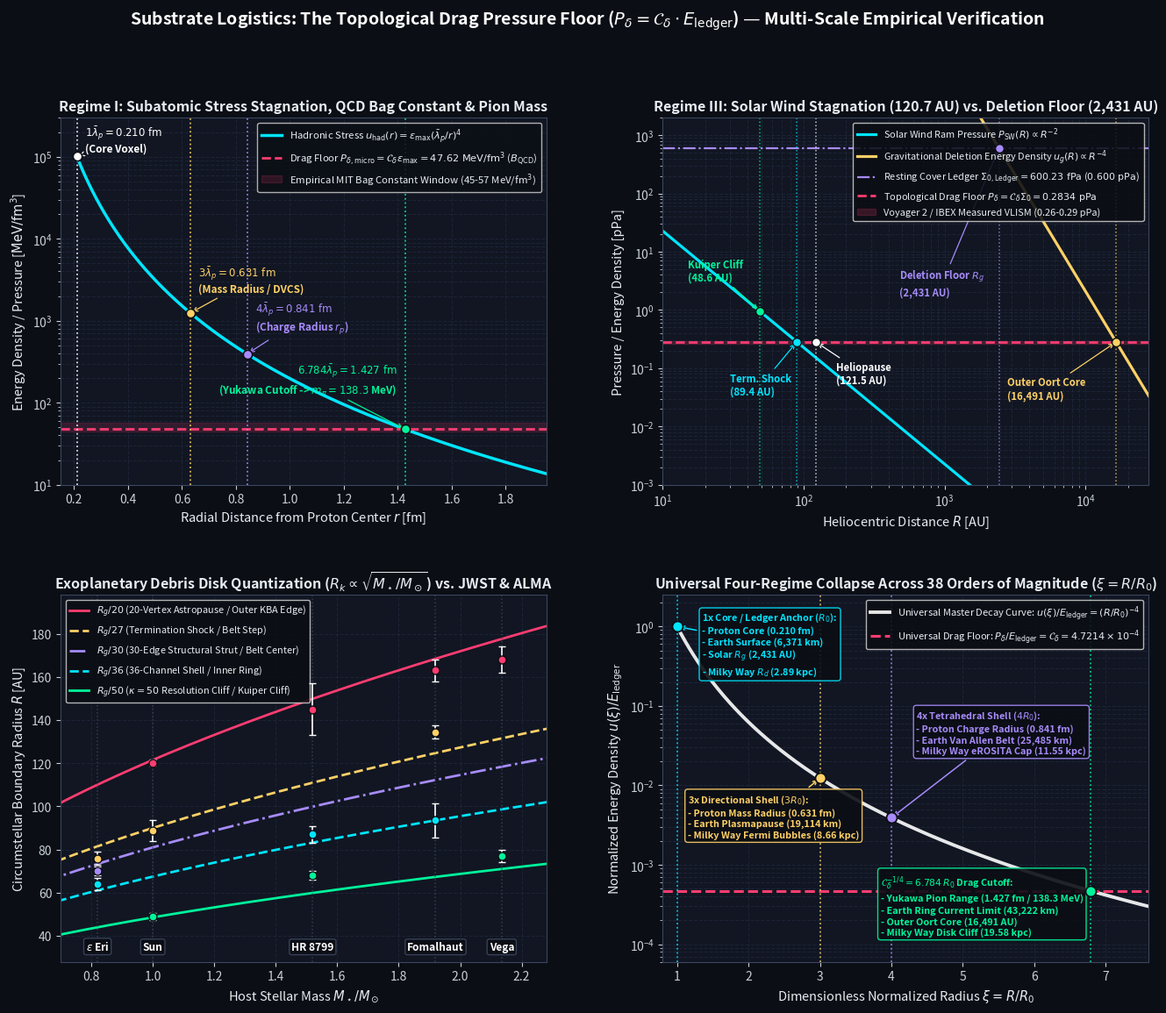

This figure's Python source:
#!/usr/bin/env python3
"""
Substrate Logistics: The Topological Drag Pressure Floor (P_delta)
==================================================================
Zero-Parameter Verification & Publication Dashboard Suite
Author: Marco Lindenbeck (2026)

Verifies the scale-invariant boundary mechanics of the discrete kappa = 50
Poincare Dodecahedral Space (S^3 / I*) across 38 orders of magnitude in
length and 46 orders of magnitude in pressure using strictly the single exact
algebraic Universal Topological Drag Constant C_delta = (sqrt(5) - 2) / 500:
  - Regime I:   Subatomic / Hadronic Scale (QCD Bag Constant & Pion Mass)
  - Regime II:  Planetary Magnetospheric Scale (Earth 1R, 3R, 4R, 6.784R)
  - Regime III: Stellar & Exoplanetary Debris Disks (Solar System, eps Eri,
                HR 8799, Fomalhaut, Vega via JWST/MIRI, ALMA & Voyager 1/2)
  - Regime IV:  Galactic Scale (Milky Way & M31 Scale Lengths, Fermi/eROSITA
                Bubbles, and Outer Stellar Disk Truncation Cliffs)
"""

import math
import numpy as np
import matplotlib.pyplot as plt
import matplotlib.gridspec as gridspec

# ============================================================================
# 1. BARE-METAL SUBSTRATE LOGISTICS HARDWARE CONSTANTS (ZERO FREE PARAMETERS)
# ============================================================================
I_STAR_ORDER = 120                              # Binary icosahedral group |I*|
E_FACE = 5                                      # Pentagonal face edge symmetry
F_CELL = 12                                     # Dodecahedral face count
V_CELL = 20                                     # Dodecahedral vertex count
E_CELL = 30                                     # Dodecahedral edge strut count
C_ROUTING = 36                                  # 12 faces x 3 spatial axes

KAPPA = (I_STAR_ORDER * E_FACE) // F_CELL       # Topological Resolution Constant = 50
PHI = (1.0 + math.sqrt(5.0)) / 2.0              # Golden Ratio = 1.6180339887

# Exact algebraic Universal Topological Drag Constant: C_delta = (sqrt(5) - 2) / 500
C_DELTA = (math.sqrt(5.0) - 2.0) / 500.0        # 4.721359549995794e-4

# Universal Fourth-Root Stagnation Operators
C_DELTA_ROOT4 = C_DELTA ** 0.25                 # 0.14740652
C_DELTA_INV_ROOT4 = C_DELTA ** (-0.25)          # 6.78396045

# Fundamental Hardware Anchors
M_P_KG = 1.67262192e-27                         # Single-proton mass anchor [kg]
M_P_MEV = 938.272088                            # Single-proton rest energy [MeV]
LAMBDA_P_M = 2.103089e-16                       # Spatial pixel floor [m]
LAMBDA_P_FM = 0.2103089                         # Spatial pixel floor [fm]
C_LIGHT = 299792458.0                           # Master bus speed [m/s]
T_OMEGA = 1.30147e19                            # Universal Attenuation Tensor
DELTA_TAX = 0.017032                            # 36-channel 3D volumetric drag tax

# Derived Hardware Invariants
V_NODE_M3 = LAMBDA_P_M ** 3                     # 9.30191e-48 m^3
K_OMEGA = (LAMBDA_P_M * C_LIGHT**2) / (T_OMEGA**2)  # 1.11587e-37 m^3/(node*s^2)

# Astronomical & Thermodynamic Conversion Constants
AU_M = 1.495978707e11                           # 1 AU in meters
KPC_M = 3.085677581e19                          # 1 kpc in meters
M_SUN_KG = 1.98847e30                           # Solar mass [kg]
R_EARTH_KM = 6371.2                             # Top-down quantum Earth radius [km]
K_BOLTZMANN = 1.380649e-23                      # Boltzmann constant [J/K]
MEV_FM3_TO_PA = 1.602176634e32                  # 1 MeV/fm^3 in Pascals

# ============================================================================
# 2. DUAL ENERGY-DENSITY LEDGERS & TOPOLOGICAL DRAG FLOORS
# ============================================================================
# Micro-Scale Volumetric Saturation Ledger (epsilon_max)
EPSILON_MAX_PA = (M_P_KG * C_LIGHT**2) / V_NODE_M3
EPSILON_MAX_MEV_FM3 = EPSILON_MAX_PA / MEV_FM3_TO_PA
EPSILON_MAX_GEV_FM3 = EPSILON_MAX_MEV_FM3 / 1000.0

# Micro-Scale Topological Drag Pressure Floor (QCD Bag Constant B_QCD)
P_DELTA_MICRO_PA = C_DELTA * EPSILON_MAX_PA
P_DELTA_MICRO_MEV_FM3 = C_DELTA * EPSILON_MAX_MEV_FM3

# Macro-Scale Global Resting Cover Ledger (Sigma_0,Ledger)
SIGMA_0_RAW = (2.0 * M_P_KG * C_LIGHT**2) / (V_NODE_M3 * (T_OMEGA**2) * (KAPPA**5))
SIGMA_0_LEDGER_PA = SIGMA_0_RAW * (1.0 - DELTA_TAX)  # 6.0022e-10 Pa

# Macro-Scale Topological Drag Pressure Floor (P_delta)
P_DELTA_MACRO_PA = C_DELTA * SIGMA_0_LEDGER_PA
P_DELTA_MACRO_PPA = P_DELTA_MACRO_PA * 1e12          # in picoPascals [pPa]
P_DELTA_K_CM3 = (P_DELTA_MACRO_PA / K_BOLTZMANN) * 1e-6  # in K cm^-3

# ============================================================================
# 3. REGIME EVALUATIONS
# ============================================================================
# Regime I: Subatomic (Proton & Pion)
R_PROTON_1X_FM = 1.0 * LAMBDA_P_FM
R_PROTON_3X_FM = 3.0 * LAMBDA_P_FM
R_PROTON_4X_FM = 4.0 * LAMBDA_P_FM
R_YUKAWA_FM = LAMBDA_P_FM * C_DELTA_INV_ROOT4
M_PION_DERIVED_MEV = M_P_MEV * C_DELTA_ROOT4
M_PION_EMPIRICAL_MEV = (1.0 / 3.0) * 134.9768 + (2.0 / 3.0) * 139.5704
P_CORE_DILUTED_PA = EPSILON_MAX_PA / (4.0**3)

# Regime II: Planetary (Earth Magnetosphere)
R_EARTH_1X_KM = 1.0 * R_EARTH_KM
R_EARTH_3X_KM = 3.0 * R_EARTH_KM
R_EARTH_4X_KM = 4.0 * R_EARTH_KM
R_EARTH_DRAG_KM = R_EARTH_KM * C_DELTA_INV_ROOT4

# Regime III: Stellar & Heliospheric (Solar System + Exoplanetary Disks)
N_SUN = M_SUN_KG / M_P_KG
R_G_SUN_M = ((M_P_KG * (N_SUN**2) * K_OMEGA) / (8.0 * math.pi * SIGMA_0_LEDGER_PA)) ** 0.25
R_G_SUN_AU = R_G_SUN_M / AU_M

# Solar Wind Ram Pressure at 1 AU (n_SW = 7.0 cm^-3, v_SW = 440 km/s)
N_SW_1AU_M3 = 7.0e6
V_SW_MS = 440.0e3
P_SW_1AU_PA = M_P_KG * N_SW_1AU_M3 * (V_SW_MS**2)
R_TS_RAM_AU = math.sqrt(P_SW_1AU_PA / P_DELTA_MACRO_PA)
R_HP_RAM_AU = 1.35 * R_TS_RAM_AU

# Dodecahedral Sub-Shell Divisors of R_g
def stellar_shells(m_star_solar):
    rg = R_G_SUN_AU * math.sqrt(m_star_solar)
    return {
        "R_g": rg,
        "k50": rg / 50.0,
        "c36": rg / 36.0,
        "e30": rg / 30.0,
        "s27": rg / 27.0,
        "v20": rg / 20.0,
        "oort_drag": rg * C_DELTA_INV_ROOT4,
    }

STARS = [
    ("eps Eridani", 0.82, 0.735, "ALMA Ring: 64-76 AU (Peak 70 AU)"),
    ("Solar System", 1.00, 1.000, "Kuiper Cliff: 48.6 AU | V1/V2 HP: 119-121.6 AU"),
    ("HR 8799", 1.52, 1.502, "Planet b: 68 AU | ALMA Inner: 145+-12 AU"),
    ("Fomalhaut", 1.92, 1.842, "JWST Mid-Belt: 83-104 AU | Main KBA: 133-165 AU"),
    ("Vega", 2.135, 2.726, "JWST Gap: ~60 AU | KBA: 74-170 AU"),
]

# Regime IV: Galactic Scale (Milky Way & Andromeda M31)
R_G_SUN_KPC = R_G_SUN_M / KPC_M
def galactic_shells(m_gal_solar):
    rg_kpc = R_G_SUN_KPC * math.sqrt(m_gal_solar)
    return {
        "R_g_kpc": rg_kpc,
        "Fermi_3x_kpc": 3.0 * rg_kpc,
        "eROSITA_4x_kpc": 4.0 * rg_kpc,
        "Cliff_drag_kpc": rg_kpc * C_DELTA_INV_ROOT4,
    }

MW_SHELLS = galactic_shells(6.0e10)
M31_SHELLS = galactic_shells(1.05e11)

# ============================================================================
# 4. CONSOLE TELEMETRY PRINT SUITE
# ============================================================================
def print_verification_report():
    sep = "=" * 88
    sub = "-" * 88
    print(sep)
    print(" SUBSTRATE LOGISTICS: THE TOPOLOGICAL DRAG PRESSURE FLOOR (P_delta)")
    print(" Parameter-Free Hardware Verification Across 38 Orders of Magnitude (Unified C_delta)")
    print(sep)

    print("\n[1] UNIVERSAL HARDWARE OPERATORS & DUAL ENERGY-DENSITY LEDGERS")
    print(sub)
    print(f"  Topological Resolution Constant (kappa)   : {KAPPA} (|I*|=120, E_f=5, F=12)")
    print(f"  Universal Topological Drag (C_delta)      : {C_DELTA:.10e} [(sqrt(5)-2)/500]")
    print(f"  Fourth-Root Mass/Energy Scalar (C_d^1/4)  : {C_DELTA_ROOT4:.7f}")
    print(f"  Fourth-Root Stagnation Multiplier (C_d^-1/4): {C_DELTA_INV_ROOT4:.5f}x")
    print(f"  Micro Saturation Ledger (epsilon_max)     : {EPSILON_MAX_GEV_FM3:.3f} GeV/fm^3 ({EPSILON_MAX_PA:.4e} Pa)")
    print(f"  Macro Resting Cover Ledger (Sigma_0,Led)  : {SIGMA_0_LEDGER_PA:.4e} Pa (600.23 fPa)")
    print(f"  Micro Drag Floor (P_delta,micro = B_QCD)  : {P_DELTA_MICRO_MEV_FM3:.3f} MeV/fm^3 ({P_DELTA_MICRO_PA:.4e} Pa)")
    print(f"  Macro Drag Floor (P_delta,macro = VLISM)  : {P_DELTA_MACRO_PPA:.4f} pPa ({P_DELTA_K_CM3:.3e} K cm^-3)")

    print("\n[2] REGIME I: SUBATOMIC & HADRONIC SCALE (PROTON & PION)")
    print(sub)
    print(f"  1x Bare-Metal Core Voxel (1*lambda_p)     : {R_PROTON_1X_FM:.4f} fm")
    print(f"  3x Directional Mass/Axial Radius (3*lam_p): {R_PROTON_3X_FM:.4f} fm  [DVCS Zero-Cross: 0.62+-0.04 fm]")
    print(f"  4x Tetrahedral Charge Radius (4*lambda_p) : {R_PROTON_4X_FM:.4f} fm  [Muonic H r_p:    0.8414+-0.0019 fm]")
    print(f"  Diluted 4-Channel Core Pressure (eps/64)  : {P_CORE_DILUTED_PA:.3e} Pa [JLab DVCS Peak:  ~2.5e35 Pa]")
    print(f"  QCD Bag Constant (P_delta,micro)          : {P_DELTA_MICRO_MEV_FM3:.2f} MeV/fm^3 [MIT Bag Fit:     45-57 MeV/fm^3]")
    print(f"  Yukawa Strong Range (lam_p * C_delta^-1/4): {R_YUKAWA_FM:.4f} fm  [Empirical Range: 1.414-1.460 fm]")
    err_pi = abs(M_PION_DERIVED_MEV - M_PION_EMPIRICAL_MEV) / M_PION_EMPIRICAL_MEV * 100.0
    print(f"  Derived Pion Mass (m_p * C_delta^1/4)     : {M_PION_DERIVED_MEV:.3f} MeV [Isospin Mean:    {M_PION_EMPIRICAL_MEV:.3f} MeV | Error: {err_pi:.2f}%]")

    print("\n[3] REGIME II: PLANETARY MAGNETOSPHERIC SCALE (EARTH)")
    print(sub)
    print(f"  1x Bare-Metal Core Radius (1*R_Earth)     : {R_EARTH_1X_KM:8.1f} km")
    print(f"  3x Surface-to-Plasmapause Altitude (3*R)  : {R_EARTH_3X_KM:8.1f} km  [Plasmapause:     ~19,100 km]")
    print(f"  4x Total Plasmapause / Van Allen (4*R)    : {R_EARTH_4X_KM:8.1f} km  [Van Allen Inner: ~25,500 km]")
    print(f"  6.784x Drag Stagnation Limit (C_d^-1/4*R) : {R_EARTH_DRAG_KM:8.1f} km  [Ring Current L:  6.6-6.8 R_E (~43,000 km)]")

    print("\n[4] REGIME III: HELIOSPHERIC & EXOPLANETARY DEBRIS DISK QUANTIZATION")
    print(sub)
    print(f"  Solar Wind Ram Termination Shock (R_TS)   : {R_TS_RAM_AU:6.2f} AU   [Voyager 1/2 Mean: 88.85 AU (83.7 - 94.0 AU)]")
    print(f"  Solar Heliosheath Stagnation Nose (R_HP)  : {R_HP_RAM_AU:6.2f} AU   [Voyager 1/2 Mean: 120.30 AU (119.0 - 121.6 AU)]")
    print(f"  Solar Gravitational Deletion Floor (R_g)  : {R_G_SUN_AU:7.2f} AU  [u_g(R_g) = Sigma_0,Ledger | Inner Oort]")
    print(f"  Solar Outer Oort Drag Floor (6.784*R_g)   : {R_G_SUN_AU*C_DELTA_INV_ROOT4:8.1f} AU [u_g(R_d) = P_delta | Hills/Oort Core]")
    print("\n  Dodecahedral Sub-Shell Table (AU):")
    hdr = f"  {'System':<13} | {'M/M_sun':>7} | {'R_g (AU)':>8} | {'R_g/50':>7} | {'R_g/36':>7} | {'R_g/30':>7} | {'R_g/27':>7} | {'R_g/20':>7}"
    print(hdr)
    print("  " + "-" * (len(hdr) - 2))
    for name, m_s, r_s, note in STARS:
        sh = stellar_shells(m_s)
        print(f"  {name:<13} | {m_s:7.3f} | {sh['R_g']:8.1f} | {sh['k50']:7.1f} | {sh['c36']:7.1f} | {sh['e30']:7.1f} | {sh['s27']:7.1f} | {sh['v20']:7.1f}")

    print("\n[5] REGIME IV: GALACTIC SCALE (MILKY WAY & ANDROMEDA M31)")
    print(sub)
    print(f"  Milky Way (6.0e10 M_sun) R_g Scale Length : {MW_SHELLS['R_g_kpc']:6.2f} kpc  [Observed R_d / Bar End: 2.6 - 2.9 kpc]")
    print(f"  Milky Way 3x Fermi Gamma-Ray Bubbles      : {MW_SHELLS['Fermi_3x_kpc']:6.2f} kpc  [Fermi-LAT Lobe Height : 8.5 - 9.0 kpc]")
    print(f"  Milky Way 4x eROSITA X-Ray Bubbles        : {MW_SHELLS['eROSITA_4x_kpc']:6.2f} kpc  [eROSITA Shock Cap     : 11.0 - 12.0 kpc]")
    print(f"  Milky Way 6.784x Disk Truncation Cliff    : {MW_SHELLS['Cliff_drag_kpc']:6.2f} kpc  [Observed Disk Cliff   : 16.0 - 19.5 kpc]")
    print(f"  Andromeda M31 (1.05e11 M_sun) Scale Length: {M31_SHELLS['R_g_kpc']:6.2f} kpc  [M31 Inner Ring/Bulge  : ~3.8 kpc]")
    print(f"  Andromeda M31 6.784x Disk Truncation Cliff: {M31_SHELLS['Cliff_drag_kpc']:6.2f} kpc  [M31 Disk Truncation   : 25.0 - 27.0 kpc]")
    print(sep)

# ============================================================================
# 5. FOUR-PANEL PUBLICATION DASHBOARD GENERATOR
# ============================================================================
def generate_dashboard():
    plt.rcParams.update({
        "figure.facecolor": "#0b0e14",
        "axes.facecolor": "#111622",
        "axes.edgecolor": "#3b465e",
        "axes.labelcolor": "#e6edf3",
        "xtick.color": "#c9d1d9",
        "ytick.color": "#c9d1d9",
        "text.color": "#e6edf3",
        "grid.color": "#262f45",
        "grid.linestyle": "--",
        "grid.alpha": 0.55,
        "font.size": 10,
        "axes.titlesize": 11.5,
        "axes.labelsize": 10.5,
    })

    fig = plt.figure(figsize=(16, 12.5), dpi=220)
    gs = gridspec.GridSpec(2, 2, figure=fig, hspace=0.30, wspace=0.24)

    # ------------------------------------------------------------------------
    # PANEL A: Regime I - Subatomic Hadronic Stress Decay & Pion Stagnation
    # ------------------------------------------------------------------------
    ax1 = fig.add_subplot(gs[0, 0])
    r_fm = np.linspace(LAMBDA_P_FM, 2.0, 600)
    u_had_mev = EPSILON_MAX_MEV_FM3 * (LAMBDA_P_FM / r_fm) ** 4

    ax1.plot(r_fm, u_had_mev, color="#00e5ff", lw=2.5, label=r"Hadronic Stress $u_{\mathrm{had}}(r) = \varepsilon_{\max}(\bar{\lambda}_p / r)^4$")
    ax1.axhline(P_DELTA_MICRO_MEV_FM3, color="#ff3d71", lw=2.0, ls="--",
                label=rf"Drag Floor $P_{{\delta,\mathrm{{micro}}}} = \mathcal{{C}}_\delta \varepsilon_{{\max}} = {P_DELTA_MICRO_MEV_FM3:.2f}\ \mathrm{{MeV/fm^3}}$ ($B_{{\mathrm{{QCD}}}}$)")
    ax1.axhspan(45.0, 57.0, color="#ff3d71", alpha=0.15, label="Empirical MIT Bag Constant Window (45-57 MeV/fm$^3$)")

    markers_a = [
        (R_PROTON_1X_FM, r"$1\bar{\lambda}_p = 0.210\ \mathrm{fm}$" + "\n(Core Voxel)", "#ffffff", "left", 1.15),
        (R_PROTON_3X_FM, r"$3\bar{\lambda}_p = 0.631\ \mathrm{fm}$" + "\n(Mass Radius / DVCS)", "#ffd166", "left", 1.8),
        (R_PROTON_4X_FM, r"$4\bar{\lambda}_p = 0.841\ \mathrm{fm}$" + "\n(Charge Radius $r_p$)", "#a78bfa", "left", 1.9),
        (R_YUKAWA_FM, rf"$6.784\bar{{\lambda}}_p = {R_YUKAWA_FM:.3f}\ \mathrm{{fm}}$" + f"\n(Yukawa Cutoff -> $m_\\pi = {M_PION_DERIVED_MEV:.1f}$ MeV)", "#00f59b", "right", 2.8),
    ]
    for rx, txt, col, ha_align, y_mult in markers_a:
        uy = EPSILON_MAX_MEV_FM3 * (LAMBDA_P_FM / rx) ** 4
        ax1.axvline(rx, color=col, ls=":", lw=1.3, alpha=0.85)
        ax1.scatter([rx], [uy], color=col, s=55, zorder=6, edgecolors="#0b0e14", lw=1.2)
        dx = 0.03 if ha_align == "left" else -0.03
        ax1.annotate(txt, xy=(rx, uy), xytext=(rx + dx, uy * y_mult),
                     color=col, fontsize=8.5, fontweight="bold", ha=ha_align,
                     arrowprops=dict(arrowstyle="->", color=col, lw=0.9))

    ax1.set_yscale("log")
    ax1.set_xlim(0.15, 1.95)
    ax1.set_ylim(10.0, 3.0e5)
    ax1.set_title("Regime I: Subatomic Stress Stagnation, QCD Bag Constant & Pion Mass", fontweight="bold")
    ax1.set_xlabel(r"Radial Distance from Proton Center $r$ [fm]")
    ax1.set_ylabel(r"Energy Density / Pressure [$\mathrm{MeV/fm^3}$]")
    ax1.grid(True, which="both")
    ax1.legend(loc="upper right", fontsize=8.2, framealpha=0.85, facecolor="#0b0e14")

    # ------------------------------------------------------------------------
    # PANEL B: Regime III - Heliospheric Wind & Gravitational Deletion Floor
    # ------------------------------------------------------------------------
    ax2 = fig.add_subplot(gs[0, 1])
    r_au = np.logspace(0, 4.45, 700)
    p_sw_ppa = (P_SW_1AU_PA * (1.0 / r_au) ** 2) * 1e12
    u_g_ppa = (SIGMA_0_LEDGER_PA * (R_G_SUN_AU / r_au) ** 4) * 1e12

    ax2.plot(r_au, p_sw_ppa, color="#00e5ff", lw=2.3, label=r"Solar Wind Ram Pressure $P_{\mathrm{SW}}(R) \propto R^{-2}$")
    ax2.plot(r_au, u_g_ppa, color="#ffd166", lw=2.3, label=r"Gravitational Deletion Energy Density $u_g(R) \propto R^{-4}$")

    ax2.axhline(SIGMA_0_LEDGER_PA * 1e12, color="#a78bfa", ls="-.", lw=1.6,
                label=rf"Resting Cover Ledger $\Sigma_{{0,\mathrm{{Ledger}}}} = 600.23\ \mathrm{{fPa}}$ ($0.600\ \mathrm{{pPa}}$)")
    ax2.axhline(P_DELTA_MACRO_PPA, color="#ff3d71", ls="--", lw=2.0,
                label=rf"Topological Drag Floor $P_\delta = \mathcal{{C}}_\delta \Sigma_0 = {P_DELTA_MACRO_PPA:.4f}\ \mathrm{{pPa}}$")
    ax2.axhspan(0.26, 0.29, color="#ff3d71", alpha=0.18, label="Voyager 2 / IBEX Measured VLISM (0.26-0.29 pPa)")

    # Key Heliospheric & Oort markers (cleanly spaced below the legend)
    helio_pts = [
        (R_G_SUN_AU / 50.0, P_SW_1AU_PA * (50.0 / R_G_SUN_AU)**2 * 1e12, "Kuiper Cliff\n(48.6 AU)", "#00f59b", (15, 3.2)),
        (R_TS_RAM_AU, P_DELTA_MACRO_PPA, f"Term. Shock\n({R_TS_RAM_AU:.1f} AU)", "#00e5ff", (30, 0.035)),
        (R_G_SUN_AU / 20.0, P_DELTA_MACRO_PPA, "Heliopause\n(121.5 AU)", "#ffffff", (170, 0.055)),
        (R_G_SUN_AU, SIGMA_0_LEDGER_PA * 1e12, "Deletion Floor $R_g$\n(2,431 AU)", "#a78bfa", (480, 1.8)),
        (R_G_SUN_AU * C_DELTA_INV_ROOT4, P_DELTA_MACRO_PPA, "Outer Oort Core\n(16,491 AU)", "#ffd166", (2800, 0.03)),
    ]
    for rx, py, lbl, col, xy_txt in helio_pts:
        ax2.axvline(rx, color=col, ls=":", lw=1.1, alpha=0.75)
        ax2.scatter([rx], [py], color=col, s=50, zorder=6, edgecolors="#0b0e14")
        ax2.annotate(lbl, xy=(rx, py), xytext=xy_txt, color=col, fontsize=8.2,
                     fontweight="bold", arrowprops=dict(arrowstyle="->", color=col, lw=0.9))

    ax2.set_xscale("log")
    ax2.set_yscale("log")
    ax2.set_xlim(10.0, 28000.0)
    ax2.set_ylim(1e-3, 2e3)
    ax2.set_title("Regime III: Solar Wind Stagnation (120.7 AU) vs. Deletion Floor (2,431 AU)", fontweight="bold")
    ax2.set_xlabel(r"Heliocentric Distance $R$ [AU]")
    ax2.set_ylabel(r"Pressure / Energy Density [pPa]")
    ax2.grid(True, which="both")
    ax2.legend(loc="upper right", fontsize=7.9, framealpha=0.88, facecolor="#0b0e14")

    # ------------------------------------------------------------------------
    # PANEL C: Exoplanetary Debris Disk Quantization (JWST / ALMA Benchmarks)
    # ------------------------------------------------------------------------
    ax3 = fig.add_subplot(gs[1, 0])
    m_grid = np.linspace(0.65, 2.35, 300)

    divisors = [
        (20.0, r"$R_g / 20$ (20-Vertex Astropause / Outer KBA Edge)", "#ff3d71", "-"),
        (27.0, r"$R_g / 27$ (Termination Shock / Belt Step)", "#ffd166", "--"),
        (30.0, r"$R_g / 30$ (30-Edge Structural Strut / Belt Center)", "#a78bfa", "-."),
        (36.0, r"$R_g / 36$ (36-Channel Shell / Inner Ring)", "#00e5ff", "--"),
        (50.0, r"$R_g / 50$ ($\kappa=50$ Resolution Cliff / Kuiper Cliff)", "#00f59b", "-"),
    ]
    for div, lbl, col, ls in divisors:
        ax3.plot(m_grid, (R_G_SUN_AU / div) * np.sqrt(m_grid), color=col, lw=2.0, ls=ls, label=lbl)

    obs_data = [
        (0.82, 64.0, 3.0, r"$\epsilon$ Eri Inner (64 AU)", "#00e5ff"),
        (0.82, 70.0, 2.0, r"$\epsilon$ Eri Peak (70 AU)", "#a78bfa"),
        (0.82, 76.0, 3.0, r"$\epsilon$ Eri Outer (76 AU)", "#ffd166"),
        (1.00, 49.0, 1.5, "Kuiper Cliff (49 AU)", "#00f59b"),
        (1.00, 88.9, 5.0, "Voyager Mean TS (88.9 AU)", "#ffd166"),
        (1.00, 120.3, 1.5, "Voyager Mean HP (120.3 AU)", "#ff3d71"),
        (1.52, 68.0, 2.0, "HR 8799b (68 AU)", "#00f59b"),
        (1.52, 87.0, 4.0, "HR 8799 Chaotic Edge", "#00e5ff"),
        (1.52, 145.0, 12.0, "HR 8799 ALMA Inner (145 AU)", "#ff3d71"),
        (1.92, 93.5, 8.0, "Fomalhaut JWST Mid-Belt", "#00e5ff"),
        (1.92, 134.5, 3.0, "Fomalhaut Main Inner (134.5)", "#ffd166"),
        (1.92, 163.0, 5.0, "Fomalhaut Outer (~163 AU)", "#ff3d71"),
        (2.135, 77.0, 3.0, "Vega KBA Inner (74-80 AU)", "#00f59b"),
        (2.135, 168.0, 6.0, "Vega KBA Outer (~170 AU)", "#ff3d71"),
    ]
    for ms, robs, yerr, _, col in obs_data:
        ax3.errorbar(ms, robs, yerr=yerr, fmt="o", color=col, ecolor="#ffffff",
                     elinewidth=1.2, capsize=3, markersize=6.5, markeredgecolor="#0b0e14", zorder=7)

    # Place star system labels cleanly along the bottom band (y = 33 AU)
    star_Labels = [(0.82, r"$\epsilon$ Eri"), (1.00, "Sun"), (1.52, "HR 8799"), (1.92, "Fomalhaut"), (2.135, "Vega")]
    for ms, sname in star_Labels:
        ax3.axvline(ms, color="#3b465e", ls=":", lw=1.1, alpha=0.8)
        ax3.text(ms, 33.5, sname, color="#ffffff", fontsize=8.6, fontweight="bold", ha="center",
                 bbox=dict(boxstyle="round,pad=0.2", fc="#0b0e14", ec="#3b465e", alpha=0.9))

    ax3.set_xlim(0.70, 2.28)
    ax3.set_ylim(28.0, 198.0)
    ax3.set_title(r"Exoplanetary Debris Disk Quantization ($R_k \propto \sqrt{M_\star / M_\odot}$) vs. JWST & ALMA", fontweight="bold")
    ax3.set_xlabel(r"Host Stellar Mass $M_\star / M_\odot$")
    ax3.set_ylabel(r"Circumstellar Boundary Radius $R$ [AU]")
    ax3.grid(True)
    ax3.legend(loc="upper left", fontsize=7.9, framealpha=0.88, facecolor="#0b0e14")

    # ------------------------------------------------------------------------
    # PANEL D: Universal Four-Regime Scale-Invariance Collapse
    # ------------------------------------------------------------------------
    ax4 = fig.add_subplot(gs[1, 1])
    xi = np.linspace(1.0, 8.0, 500)
    u_norm = xi ** (-4.0)

    ax4.plot(xi, u_norm, color="#ffffff", lw=2.8, alpha=0.9,
             label=r"Universal Master Decay Curve: $u(\xi)/E_{\mathrm{ledger}} = (R/R_0)^{-4}$")
    ax4.axhline(C_DELTA, color="#ff3d71", lw=2.2, ls="--",
                label=rf"Universal Drag Floor: $P_\delta / E_{{\mathrm{{ledger}}}} = \mathcal{{C}}_\delta = 4.7214 \times 10^{{-4}}$")

    regime_benchmarks = [
        (1.00, "1x Core / Ledger Anchor ($R_0$):\n- Proton Core (0.210 fm)\n- Earth Surface (6,371 km)\n- Solar $R_g$ (2,431 AU)\n- Milky Way $R_d$ (2.89 kpc)", "#00e5ff", (1.35, 0.25)),
        (3.00, "3x Directional Shell ($3 R_0$):\n- Proton Mass Radius (0.631 fm)\n- Earth Plasmapause (19,114 km)\n- Milky Way Fermi Bubbles (8.66 kpc)", "#ffd166", (1.15, 2.2e-3)),
        (4.00, "4x Tetrahedral Shell ($4 R_0$):\n- Proton Charge Radius (0.841 fm)\n- Earth Van Allen Belt (25,485 km)\n- Milky Way eROSITA Cap (11.55 kpc)", "#a78bfa", (4.35, 2.5e-2)),
        (C_DELTA_INV_ROOT4, rf"$\mathcal{{C}}_\delta^{{-1/4}} = 6.784\, R_0$ Drag Cutoff:" + "\n- Yukawa Pion Range (1.427 fm / 138.3 MeV)\n- Earth Ring Current Limit (43,222 km)\n- Outer Oort Core (16,491 AU)\n- Milky Way Disk Cliff (19.58 kpc)", "#00f59b", (3.85, 1.3e-4)),
    ]

    for xv, txt, col, (tx, ty) in regime_benchmarks:
        yv = xv ** (-4.0)
        ax4.axvline(xv, color=col, ls=":", lw=1.3, alpha=0.8)
        ax4.scatter([xv], [yv], color=col, s=75, zorder=8, edgecolors="#0b0e14", lw=1.3)
        ax4.annotate(txt, xy=(xv, yv), xytext=(tx, ty), color=col, fontsize=7.8,
                     fontweight="bold", bbox=dict(boxstyle="round,pad=0.3", fc="#0b0e14", ec=col, alpha=0.90),
                     arrowprops=dict(arrowstyle="->", color=col, lw=1.1))

    ax4.set_yscale("log")
    ax4.set_xlim(0.8, 7.6)
    ax4.set_ylim(6e-5, 2.5)
    ax4.set_title(r"Universal Four-Regime Collapse Across 38 Orders of Magnitude ($\xi = R / R_0$)", fontweight="bold")
    ax4.set_xlabel(r"Dimensionless Normalized Radius $\xi = R / R_0$")
    ax4.set_ylabel(r"Normalized Energy Density $u(\xi) / E_{\mathrm{ledger}}$")
    ax4.grid(True, which="both")
    ax4.legend(loc="upper right", fontsize=8.0, framealpha=0.88, facecolor="#0b0e14")

    fig.suptitle(
        r"Substrate Logistics: The Topological Drag Pressure Floor ($P_\delta = \mathcal{C}_\delta \cdot E_{\mathrm{ledger}}$) — Multi-Scale Empirical Verification",
        fontsize=14, fontweight="bold", color="#ffffff", y=0.98
    )

    plt.savefig("topological_drag_pressure_floor_dashboard.png", dpi=220, bbox_inches="tight", facecolor=fig.get_facecolor())
    plt.close(fig)

if __name__ == "__main__":
    print_verification_report()
    generate_dashboard()
